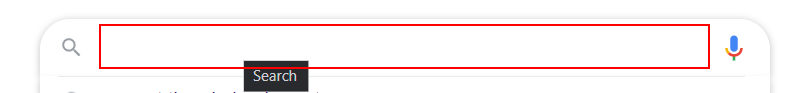
Workflow: Sequence

Step 1: type "current time in bucharest" into the text box

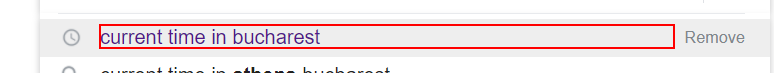
Step 2: click on the element 'current time in bucharest'

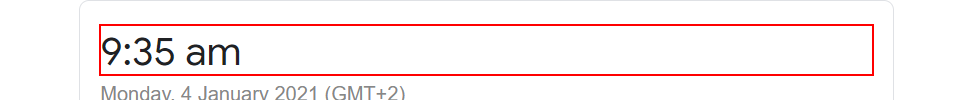
Step 3: click on the element

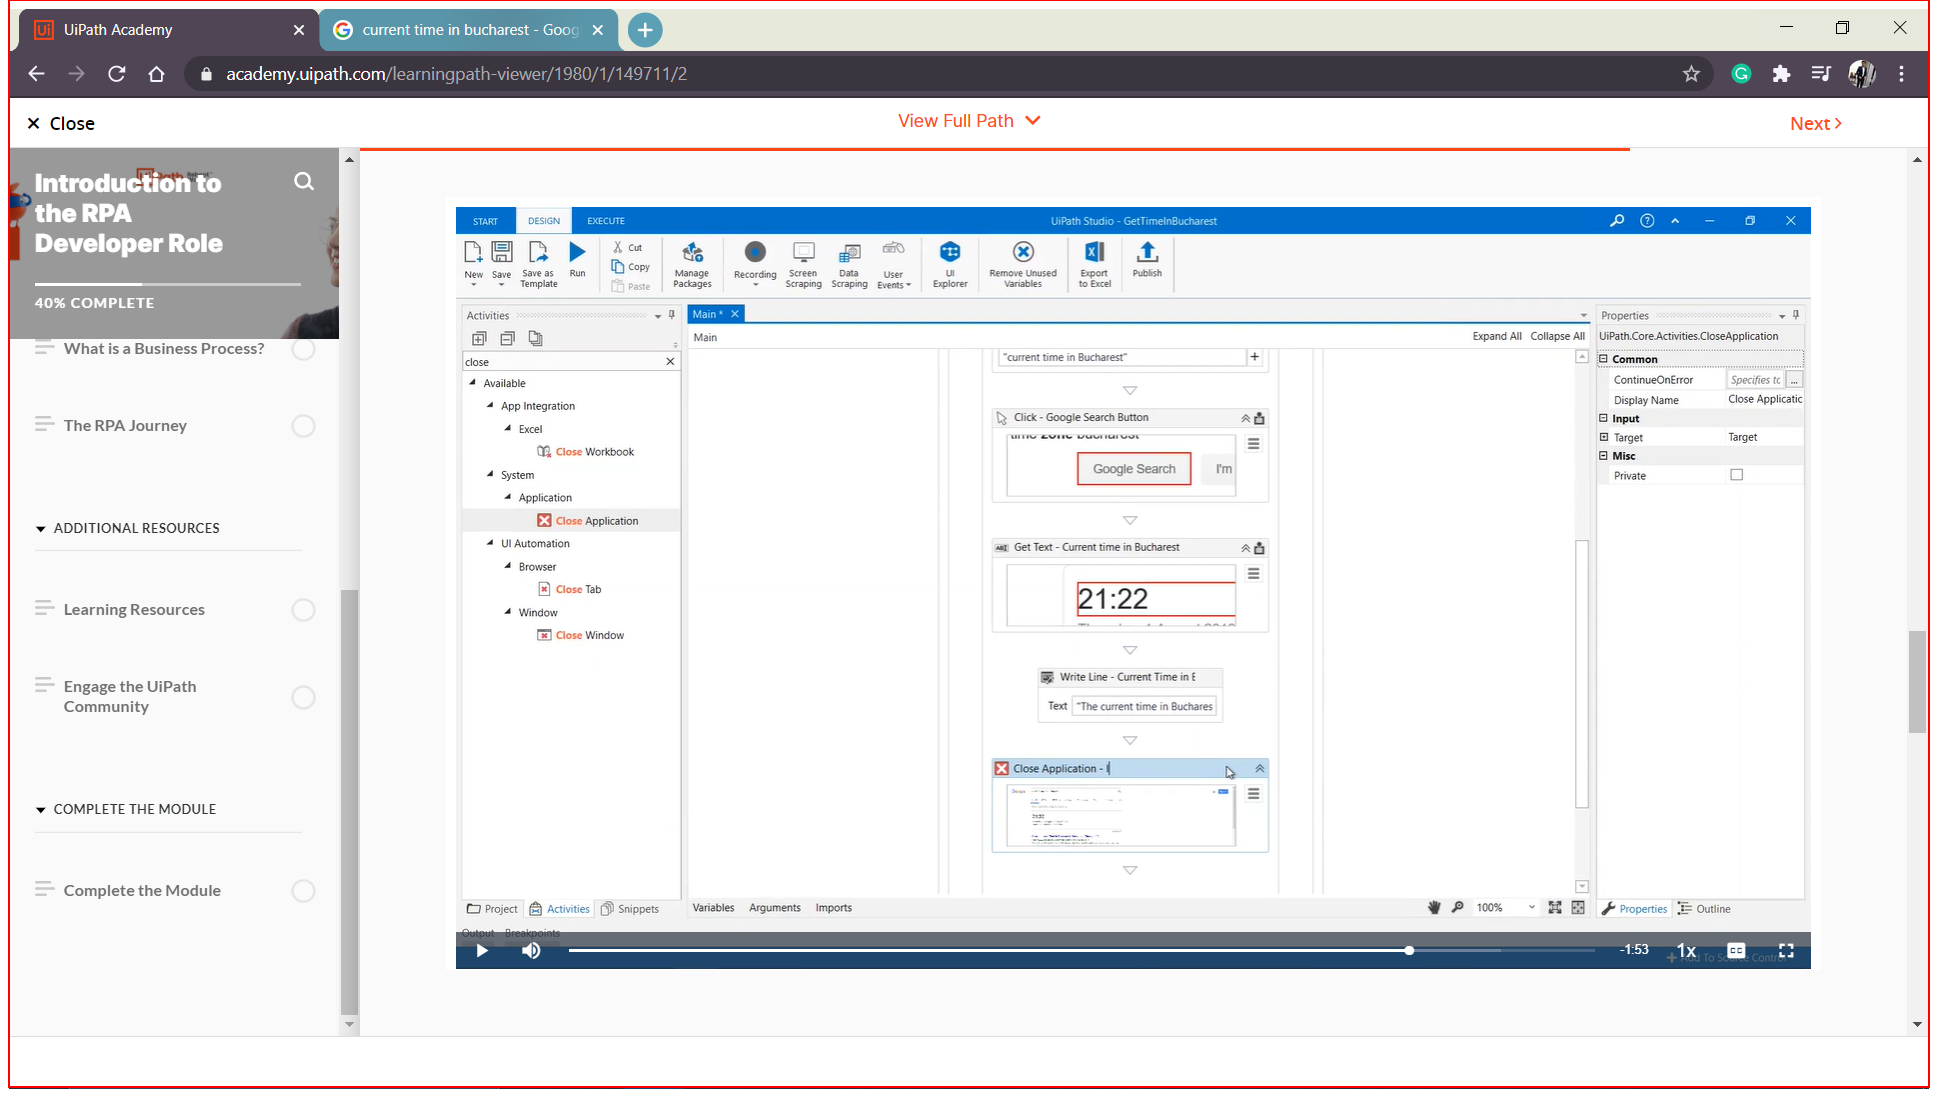
Step 4: Close Application 'Intermediate D3D Window' on the element in window 'UiPath Academy - Google Chrome' (chrome.exe)